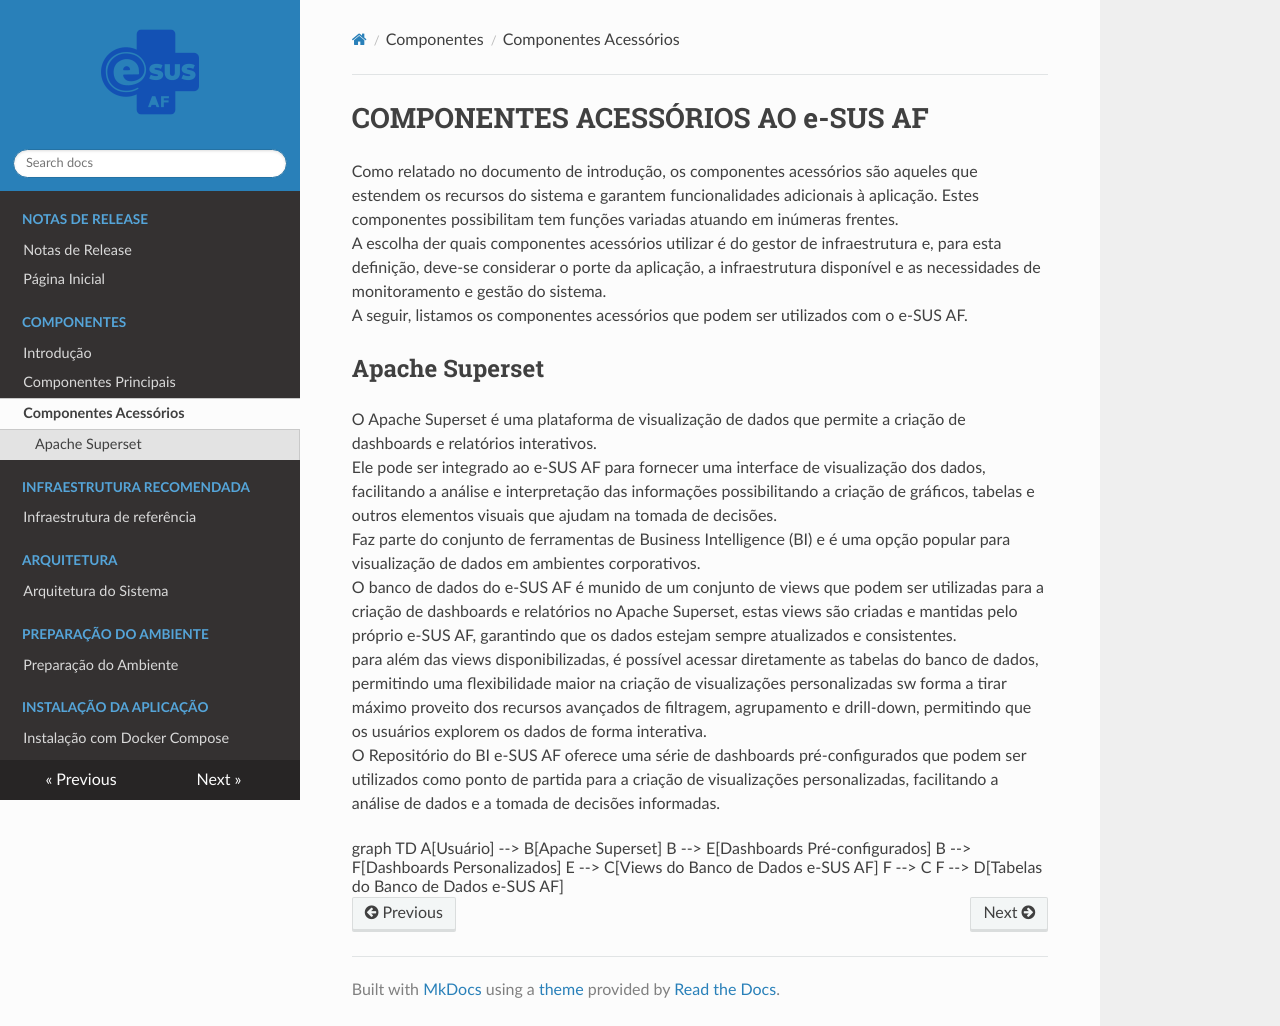

repository: projeto-af/documentacao_infraestrturua_e-SUS-AF · page: modulos/componentes/acessorios/index.html · generator: mkdocs

# COMPONENTES ACESSÓRIOS AO e-SUS AF

Como relatado no documento de introdução, os componentes acessórios são aqueles que estendem os recursos do sistema e garantem funcionalidades adicionais à aplicação. Estes componentes possibilitam tem funções variadas atuando
em inúmeras frentes.  
A escolha der quais componentes acessórios utilizar é do gestor de infraestrutura e, para esta definição, deve-se considerar o porte da aplicação, a infraestrutura disponível e as necessidades de monitoramento e gestão do sistema.  
A seguir, listamos os componentes acessórios que podem ser utilizados com o e-SUS AF.  

## Apache Superset

O Apache Superset é uma plataforma de visualização de dados que permite a criação de dashboards e relatórios interativos.  
Ele pode ser integrado ao e-SUS AF para fornecer uma interface de visualização dos dados, facilitando a análise e interpretação das informações possibilitando a criação de gráficos, tabelas e outros elementos visuais que ajudam na tomada de decisões.  
Faz parte do conjunto de ferramentas de Business Intelligence (BI) e é uma opção popular para visualização de dados em ambientes corporativos.  
O banco de dados do e-SUS AF é munido de um conjunto de views que podem ser utilizadas para a criação de dashboards e relatórios no Apache Superset, estas views são criadas e mantidas pelo próprio e-SUS AF, garantindo que os dados estejam sempre atualizados e consistentes.  
para além das views disponibilizadas, é possível acessar diretamente as tabelas do banco de dados, permitindo uma flexibilidade maior na criação de visualizações personalizadas sw forma a tirar máximo proveito dos recursos avançados de filtragem, agrupamento e drill-down, permitindo que os usuários explorem os dados de forma interativa.  
O Repositório do BI e-SUS AF oferece uma série de dashboards pré-configurados que podem ser utilizados como ponto de partida para a criação de visualizações personalizadas, facilitando a análise de dados e a tomada de decisões informadas.  

```mermaid
graph TD
    A[Usuário] --> B[Apache Superset]
    B --> E[Dashboards Pré-configurados]
    B --> F[Dashboards Personalizados]
    E --> C[Views do Banco de Dados e-SUS AF]
    F --> C
    F --> D[Tabelas do Banco de Dados e-SUS AF]
```
